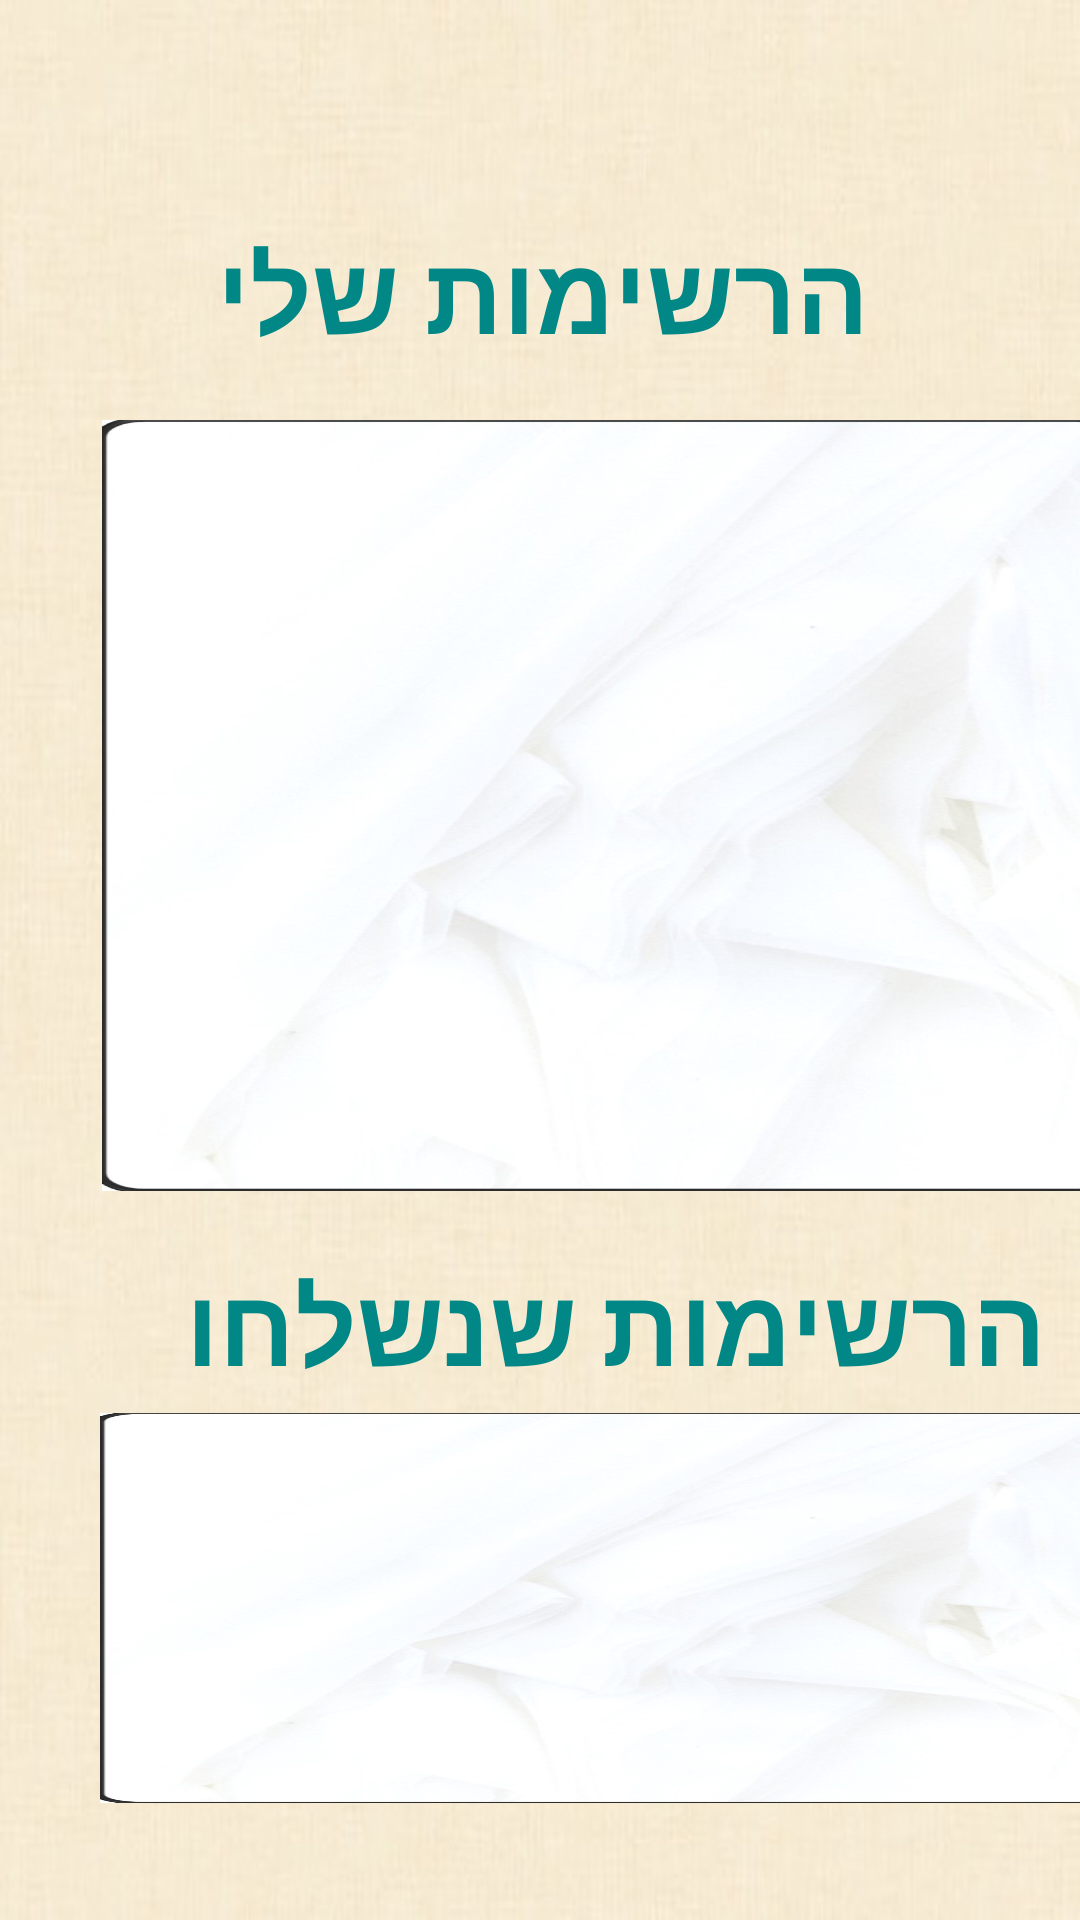

Layout XML and referenced resources for this Android screen:
<!-- AndroidManifest.xml: application theme Theme.com.example.shoplist.ShopList -->
<!-- res/layout/activity_home.xml -->
<?xml version="1.0" encoding="utf-8"?>
<androidx.constraintlayout.widget.ConstraintLayout xmlns:android="http://schemas.android.com/apk/res/android"
    xmlns:app="http://schemas.android.com/apk/res-auto"
    xmlns:tools="http://schemas.android.com/tools"
    android:id="@+id/addList"
    android:layout_width="match_parent"
    android:layout_height="match_parent"
    android:background="@drawable/ic_background_powerpoint"
    tools:context=".MainActivity">

    <LinearLayout
        android:id="@+id/linearLayout2"
        android:layout_width="410dp"
        android:layout_height="500dp"
        android:orientation="vertical"
        app:layout_constraintBottom_toBottomOf="parent"
        app:layout_constraintEnd_toEndOf="parent"
        app:layout_constraintHorizontal_bias="0.0"
        app:layout_constraintStart_toStartOf="parent"
        app:layout_constraintTop_toBottomOf="@+id/divider2"
        app:layout_constraintVertical_bias="0.928">


        <ListView
            android:id="@+id/myListView"
            android:layout_width="342dp"
            android:layout_height="257dp"
            android:layout_gravity="center"
            android:background="@drawable/back"
            android:cacheColorHint="@color/purple_200"
            android:textSize="30sp">

        </ListView>


        <TextView
            android:id="@+id/textView3"
            android:layout_width="match_parent"
            android:layout_height="wrap_content"
            android:layout_marginTop="20dp"
            android:fontFamily="@font/ankaclm_bold_webfont"
            android:text="הרשימות שנשלחו"
            android:textAlignment="center"
            android:textColor="@color/teal_700"
            android:textSize="36sp"
            android:textStyle="bold" />

        <ListView
            android:id="@+id/myListShare"
            android:layout_width="343dp"
            android:layout_height="130dp"
            android:layout_gravity="center"
            android:layout_marginTop="5dp"
            android:background="@drawable/back"
            android:cacheColorHint="@color/purple_200"
            android:textSize="30sp" />

    </LinearLayout>

    <TextView
        android:id="@+id/myList_textView"
        android:layout_width="350dp"
        android:layout_height="55dp"
        android:layout_marginStart="16dp"
        android:layout_marginEnd="16dp"
        android:layout_marginBottom="512dp"
        android:fontFamily="@font/ankaclm_bold_webfont"
        android:text="הרשימות שלי"
        android:textAlignment="center"
        android:textColor="@color/teal_700"
        android:textSize="36sp"
        android:textStyle="bold"
        app:layout_constraintBottom_toBottomOf="parent"
        app:layout_constraintEnd_toEndOf="parent"
        app:layout_constraintHorizontal_bias="0.482"
        app:layout_constraintStart_toStartOf="parent" />

    
    
    
    
    
    
    
    
    
    


</androidx.constraintlayout.widget.ConstraintLayout>
<!-- resources referenced by this layout -->
<resources>
  <color name="purple_200">#FFBB86FC</color>
  <color name="teal_700">#FF018786</color>
  <!-- drawable back: jpg bitmap (drawable, 54584 bytes) -->
  <!-- drawable ic_background_powerpoint: jpeg bitmap (drawable, 26430 bytes) -->
  <style name="Theme.com.example.shoplist.ShopList" parent="Theme.MaterialComponents.DayNight.DarkActionBar">
          
          <item name="colorPrimary">#000000</item>
          <item name="colorPrimaryVariant">@color/purple_700</item>
          <item name="colorOnPrimary">@color/white</item>
          
          <item name="colorSecondary">@color/teal_200</item>
          <item name="colorSecondaryVariant">@color/teal_700</item>
          <item name="colorOnSecondary">@color/black</item>
          
          <item name="android:statusBarColor" tools:targetApi="l">?attr/colorPrimaryVariant</item>
          
      </style>
  <color name="purple_700">#FF000000</color>
  <color name="white">#FFFFFF</color>
  <color name="teal_200">#FF03DAC5</color>
  <color name="black">#FF000000</color>
</resources>
